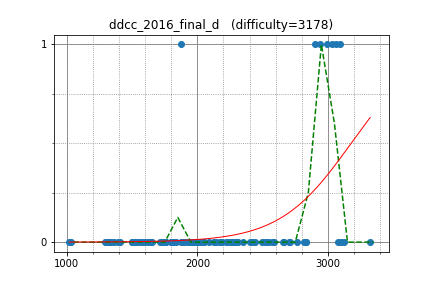

Source data for this figure (header and first rows):
anta, 2990.083407, 1
uwi, 3077, 0
yosupo, 3325, 0
LayCurse, 1873, 1
natsugiri, 2936, 1
hogloid, 3061, 1
sigma425, 2898, 1
Huziwara, 3094, 1
wo01, 3029, 1
asi1024, 2833, 0
phidnight, 3099, 0
nuip, 2766, 0
joisino, 2703, 0
DEGwer, 3125, 0
hasi, 2421, 0
pekempey, 2590, 0
okaduki, 2247, 0
ixmel_rd, 2090, 0
konjo, 2230, 0
yosss, 2441, 0
kimiyuki, 2405, 0
wafrelka, 2661, 0
kobae964, 2537, 0
furuya1223, 1906, 0
yaketake08, 1838, 0
ytsmiling, 1632, 0
gamelove765, 2027, 0
drafear, 2493, 0
torus711, 2130, 0
tubo28, 2004, 0
nikollson, 1994, 0
sate3saku3, 2295, 0
maroonrk, 2832, 0
cormoran, 1963, 0
TangentDay, 2262, 0
harmokey, 1513, 0
latte0119, 2709, 0
yu3mars, 1945, 0
gasin, 2308, 0
rickytheta, 2540, 0
E869120, 2130, 0
izuru, 2042, 0
riantkb, 2187, 0
stdll, 1876, 0
femto16, 2144, 0
n_knuu, 2006, 0
threepipes_s, 1926, 0
rantd, 2176, 0
yurahuna, 1983, 0
lan, 1729, 0
h_noson, 2175, 0
arosh, 1995, 0
zeptometer, 1987, 0
tshirakawa, 1801, 0
CrazyBBB, 1970, 0
leign, 1817, 0
Hec, 2519, 0
fooractal, 1964, 0
txmy, 1338, 0
Kmcode, 2656, 0
base64, 2049, 0
... 38 more rows
